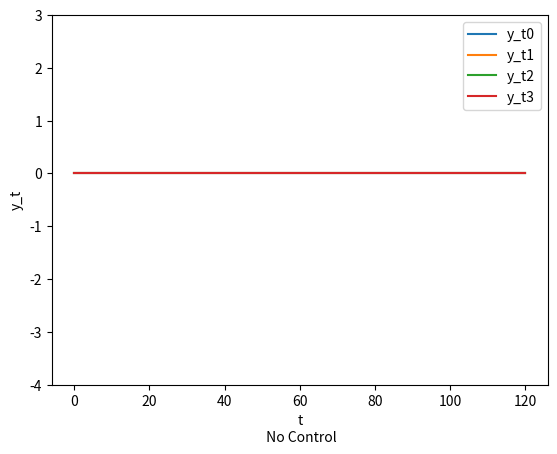
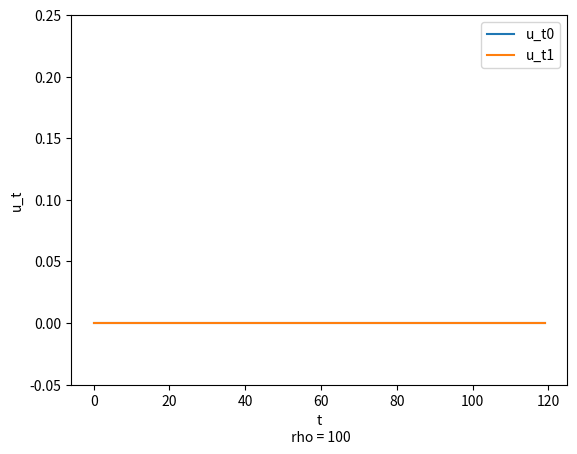
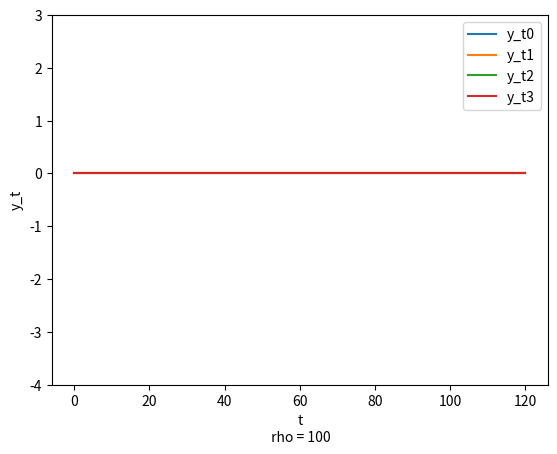
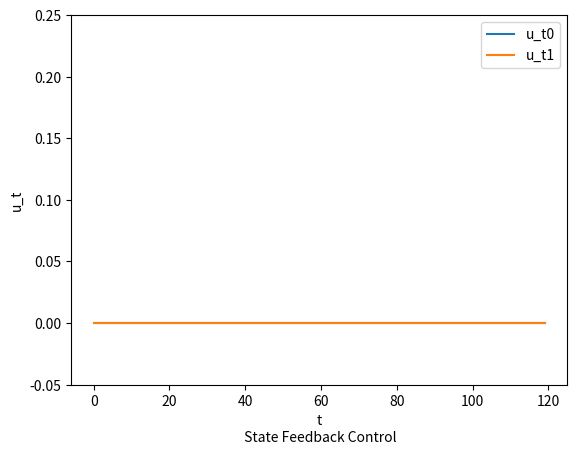
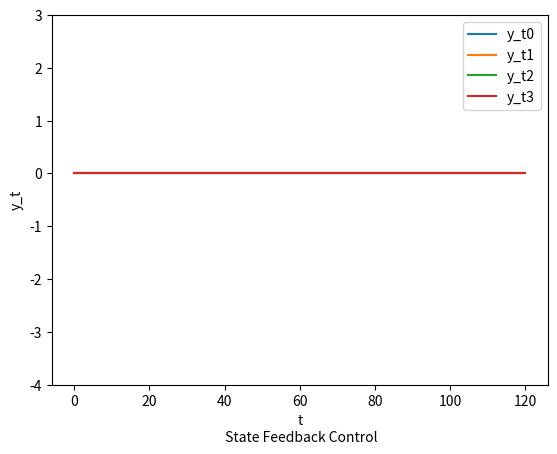

The matplotlib source for these figures, in order:
import numpy as np

def lstsq_constraint(A, b, C, d):   #|Ax-b|^2 is the objective to minimize
    ATA = A.T @ A                   #subject to the constraint Cx=d
    CT = (C.T).reshape((len(ATA), -1))
    p = len(CT[0])
    KKT = np.block([[2*ATA, CT], [CT.T, np.zeros((p, p))]])
    KKTb = np.hstack((2*A.T @ b, d))
    return np.linalg.solve(KKT, KKTb)[:-p]

#Linear Quadratic Regulator
def lqr(A, B, C, a, b, T, rho):     
    n = len(A)
    Bmtx,Cmtx = B.reshape((n,-1)),C.reshape((-1,n))
    m,p = len(Bmtx[0]),len(Cmtx)
    Ablock = np.block([
        [np.kron(np.eye(T+1),Cmtx),np.zeros((p*(T+1),m*T))], 
        [np.zeros((m*T,n*(T+1))),np.sqrt(rho)*np.eye(m*T)]])
    Cblock = np.block([
            [np.kron(np.eye(T,T+1),A) - np.kron(np.eye(T,T+1,1),np.eye(n)),
                  np.kron(np.eye(T),Bmtx)], 
            [np.kron(np.vstack([np.eye(1,T+1,0),np.eye(1,T+1,T)]),np.eye(n)),
                  np.zeros((2*n,m*T))]])
    dblock = np.concatenate((np.zeros(n*T),a,b))
    z = lstsq_constraint(Ablock,np.zeros(len(Ablock)),Cblock,dblock)
    
    x = np.array([z[i*n:(i+1)*n] for i in range(T+1)])
    u = np.array([z[n*(T+1)+(i)*m: n*(T+1)+(i+1)*m] for i in range(T)])
    y = np.array([C @ xt for xt in x])
    return x, u, y 

## Parameters #######
# x_(t+1) = Ax_t + Bu_t
A = np.array([[0.99, 0.03, -0.02, -0.31], [0.01, 0.47, 4.70, 0.00], [0.02, -0.06, 0.40, 0.00], [0.01, -0.04, 0.72, 0.99]])
# enter the transition matrix A
B = np.array([[0.01, 0.99], [-3.44, 1.66], [-0.83, 0.44], [-0.47, 0.25]])
# enter the input matrix B
# y_t = Cx_t
C = np.eye(4)
# enter the output matrix C
a = np.array([0, 0, 0, 1])
# x_0
b = a = np.array([0, 0, 0, 0])
# x_T
T = 120
# the number of iterations in the time series


## Simulations #######
import matplotlib.pyplot as plt
## No Control ##
Xno = np.zeros((T+1,len(a)))  #initialize Xno
Xno[0] = a
for k in range(T):             #simulation without control 
    Xno[k+1] = A @ Xno[k]
# plot output vector y_t (there is no control vector u_t)
Yno = np.array(C @ Xno.T).T
for yi in range(len(Yno[0])):
    plt.plot(np.arange(T+1),Yno[:,yi],label=f"y_t{yi}")
plt.ylabel("y_t")
plt.xlabel("t\n No Control")
plt.ylim(-4,3)
plt.legend()
plt.show()


## Linear Quadratic Control ##
rho = 100
#initialize sequences X (states), U (input/control), Y (output)
X,U,Y = lqr(A,B,C,a,b,T,rho)
# plot input vectors u_t
plt.plot(np.arange(T),U,label=[f"u_t{i}" for i in range(len(U[0]))])
plt.xlabel('t\n rho = ' + str(rho))
plt.ylabel('u_t')
plt.ylim(-0.05,0.25)
plt.legend()
plt.show()
# plot output vectors y_t
plt.plot(np.arange(T+1),Y,label=[f"y_t{i}" for i in range(len(Y[0]))])
plt.xlabel('t\n rho = ' + str(rho))
plt.ylabel('y_t')
plt.ylim(-4,3)
plt.legend()
plt.show()


#Linear State Feedback Control
KT = np.zeros(B.shape)             #initialize/compute state-feedback gain matrix
for  i in range(len(A)):
    X,U,Y = lqr(A,B,C,np.eye(1,len(A),i)[0],b,T,rho)
    KT[i] = U[0]
K = KT.T

ABK = A + B@K    #form matrix A + BK, outer product used to avoid having to reshape vectors as matrices
Xst = np.zeros((T+1,len(A)))   #initialize Xst
Xst[0] = a
for k in range(T):         #simulation with state-feedback control
    Xst[k+1] = ABK @ Xst[k]
Yst = np.array(C @ Xst.T).T
# plot input vectors u_t
plt.plot(np.arange(T), [K @ x for x in Xst[:-1]],label=[f"u_t{i}" for i in range(len(U[0]))])
plt.xlabel("t\n State Feedback Control")
plt.ylabel('u_t')
plt.ylim(-0.05,0.25)
plt.legend()
plt.show()
  # plot output vectors y_t   
plt.plot(np.arange(T+1),Yst,label=[f"y_t{i}" for i in range(len(Y[0]))])
plt.xlabel("t\n State Feedback Control")
plt.ylabel("y_t")
plt.ylim(-4,3)
plt.legend()
plt.show()

## Analysis #######
print("Based on the graphs, nothing seems to have changed. I am unsure if I did it correctly, however" \
"based on that, nothing seems to have changed.") #How do these three simulations compare?
